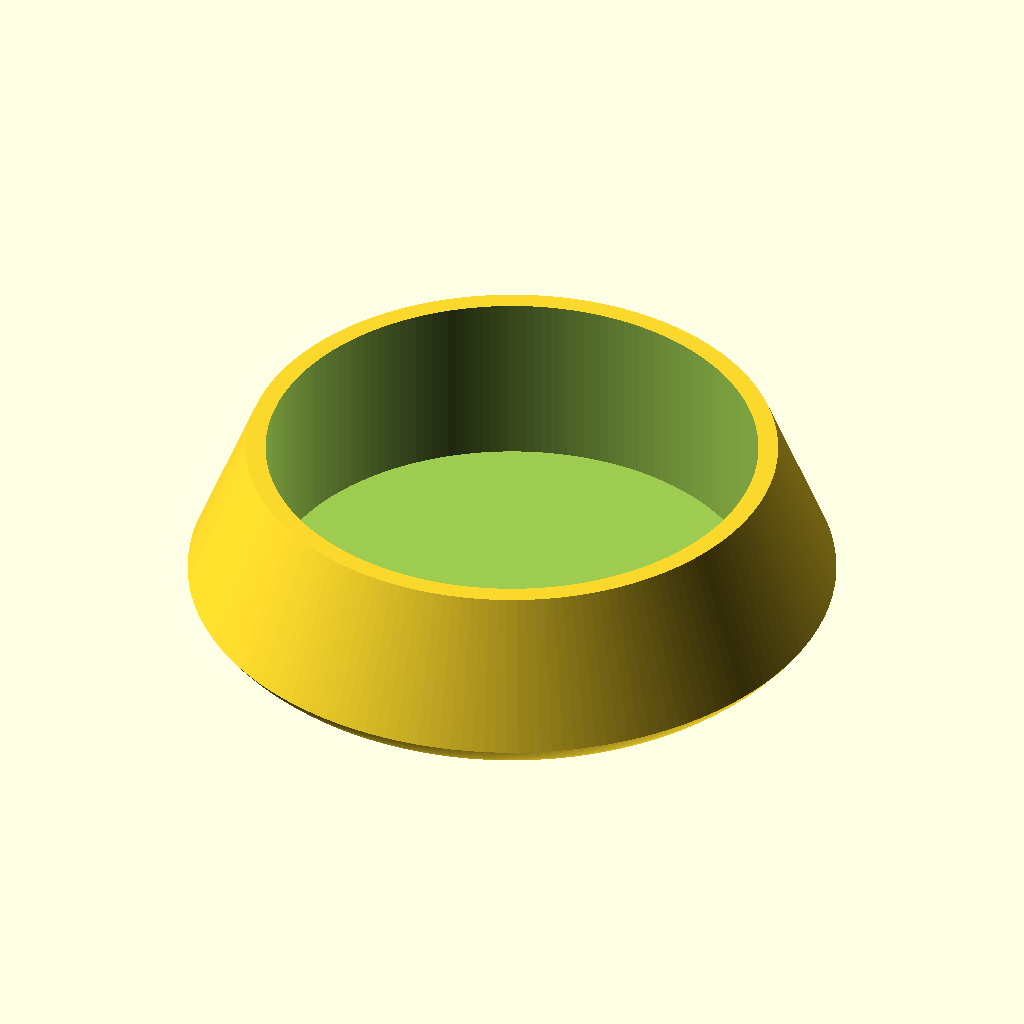
Cell 1 — every parameter at its default value.
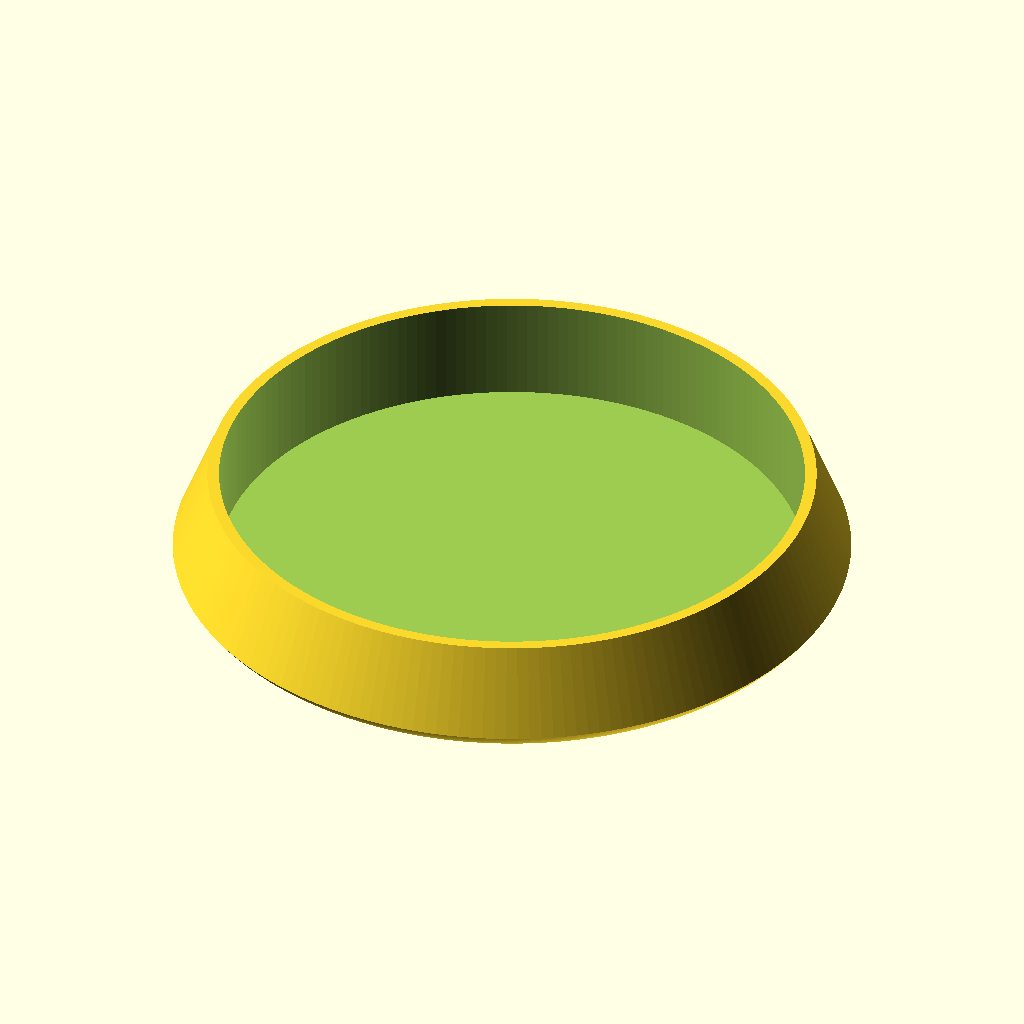
Cell 2 — inner_diameter set to 50, the other parameters unchanged.
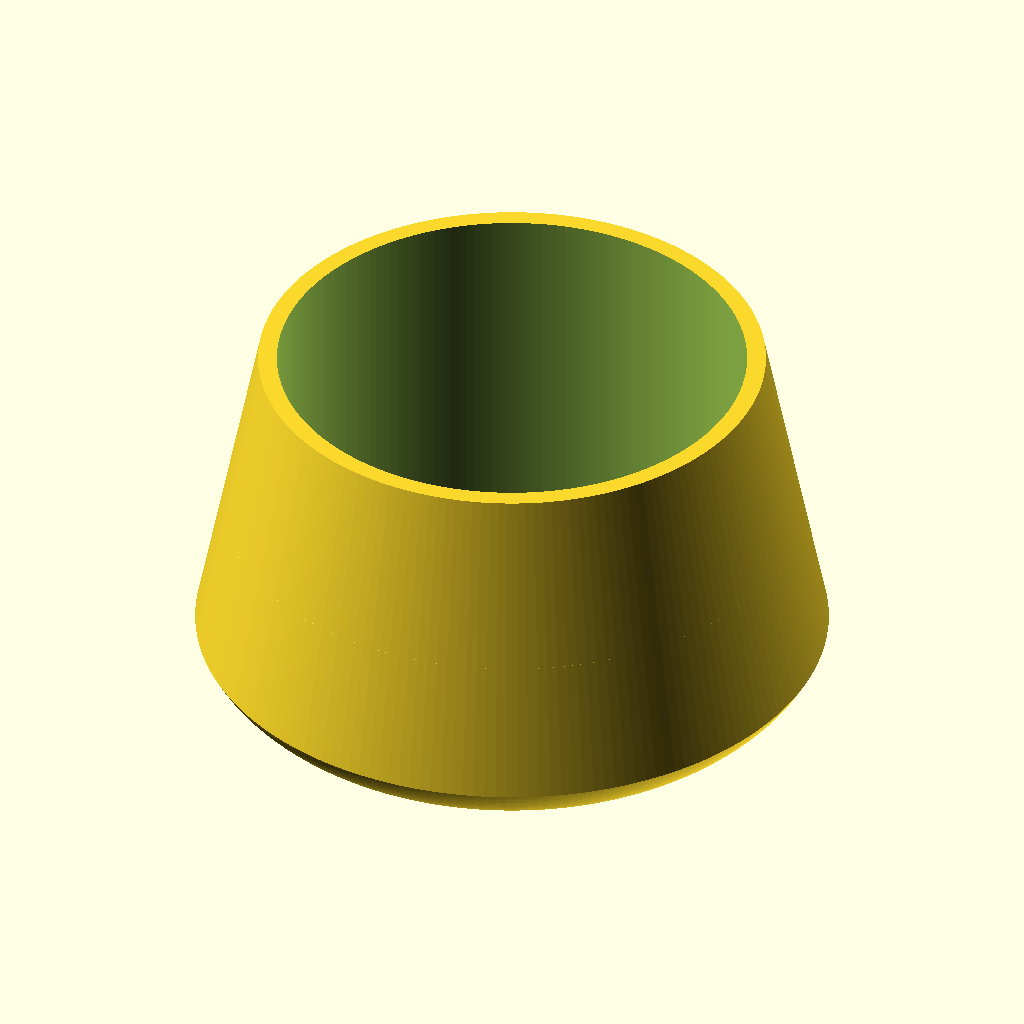
Cell 3 — total_height set to 20, the other parameters unchanged.
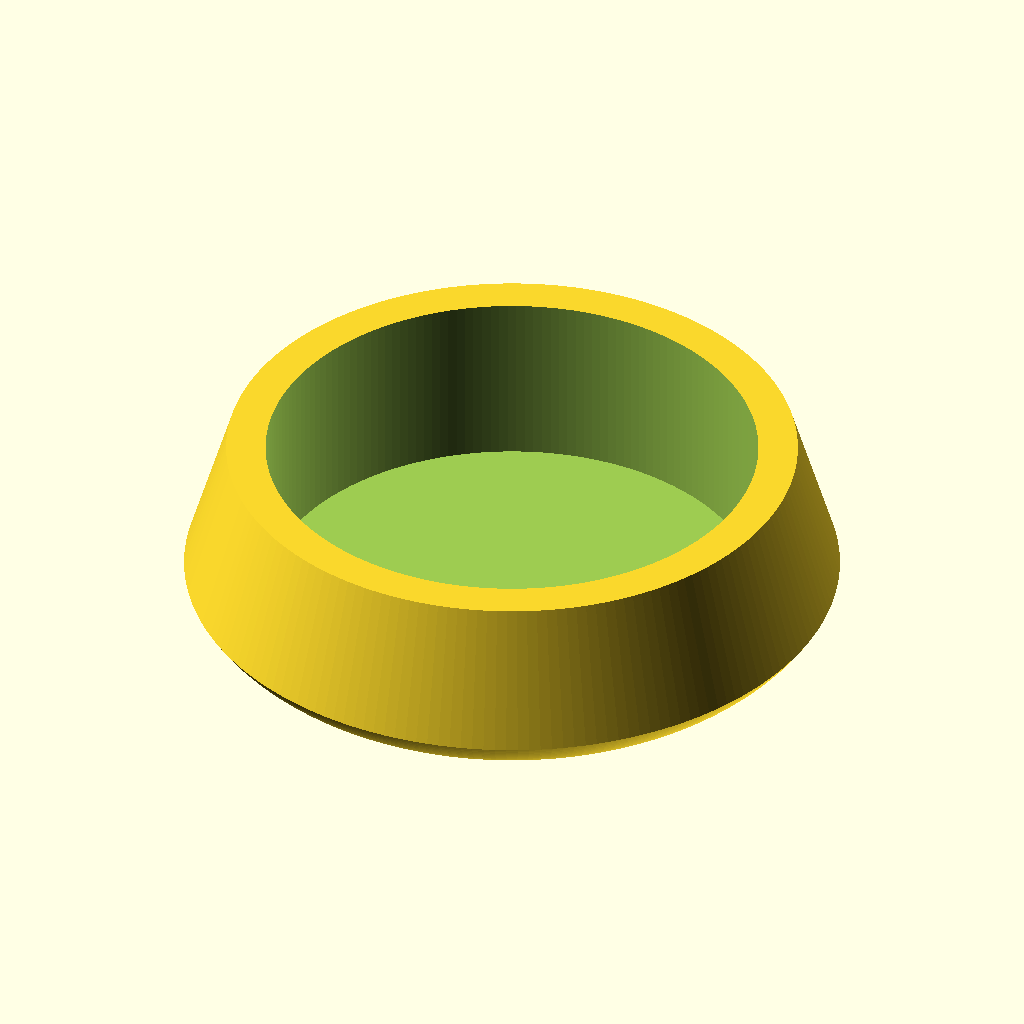
Cell 4: upper_wall_thickness = 2 (everything else at default).
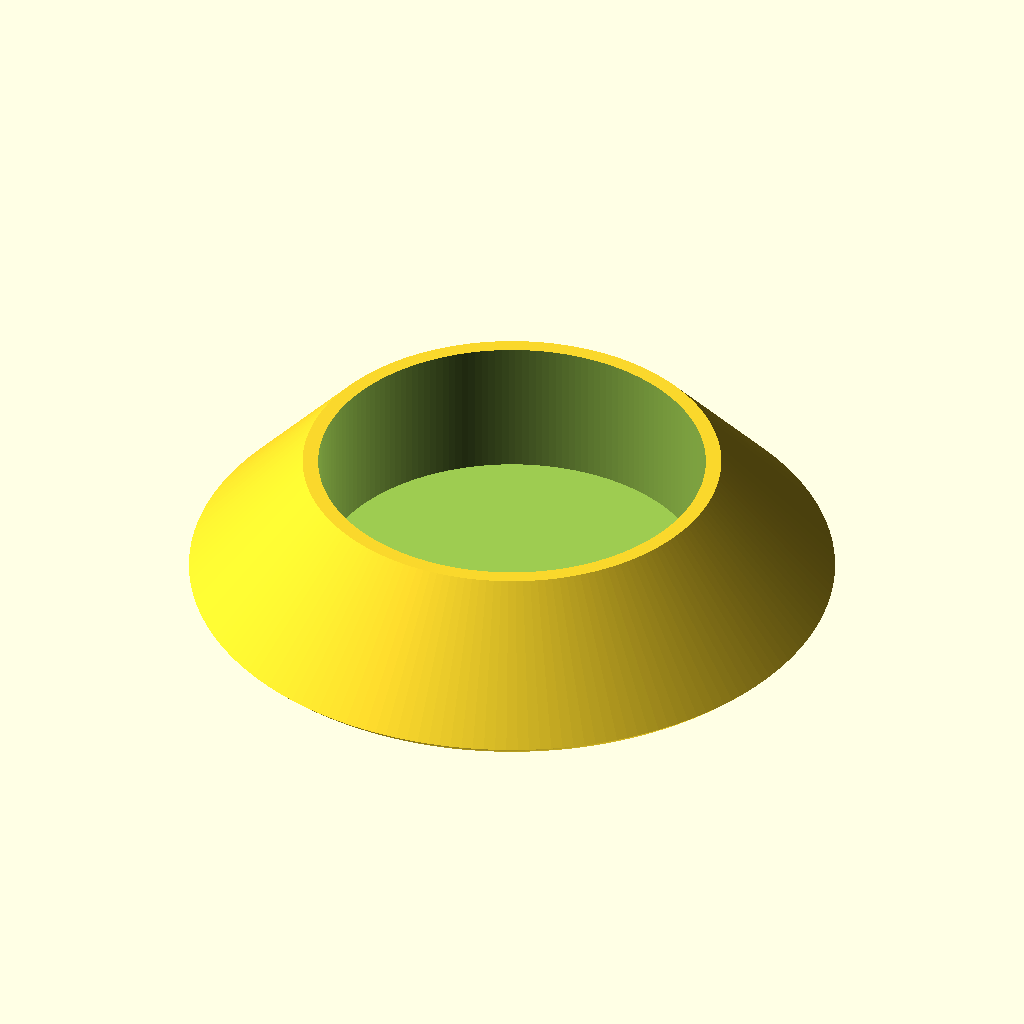
Cell 5 — lower_wall_thickness set to 10, the other parameters unchanged.
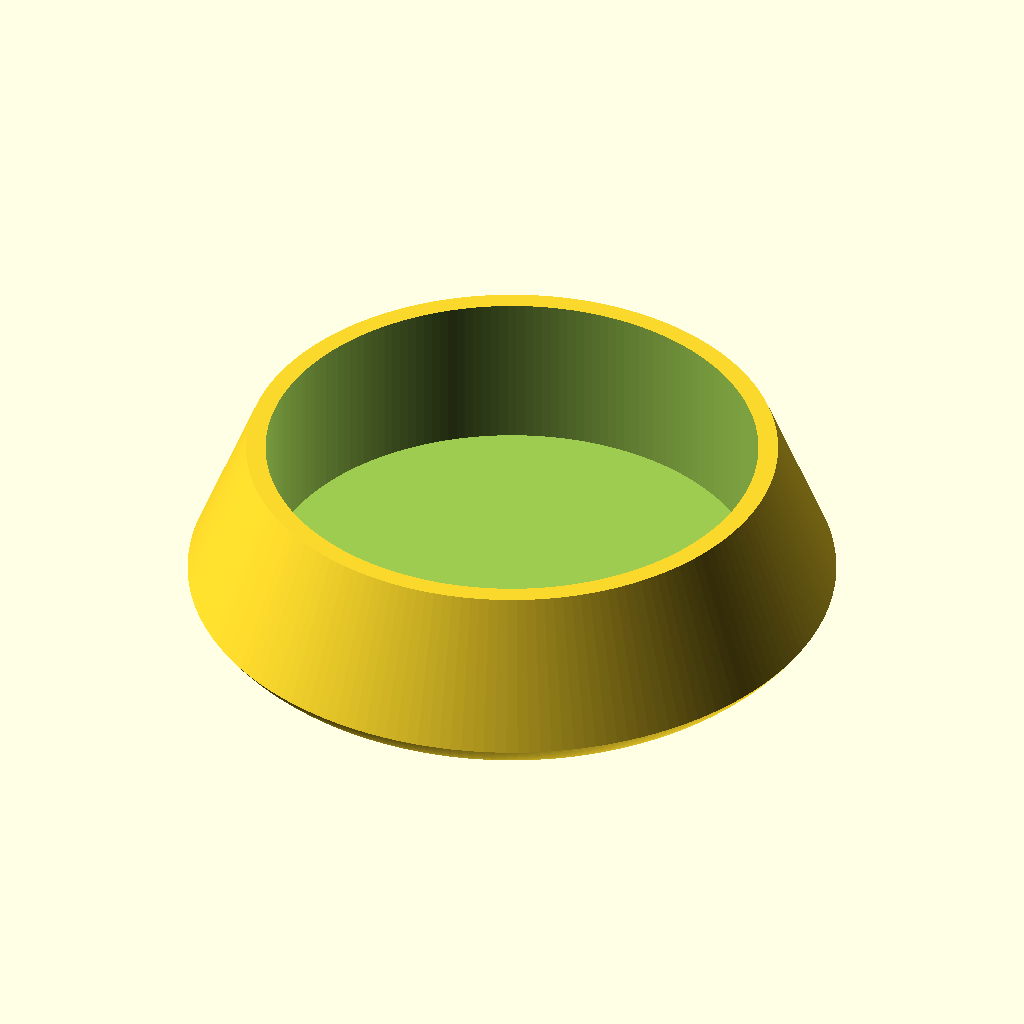
Cell 6: the same model with bottom_thickness = 2.
The same orthographic view direction (rotation 55°, 0°, 25°; colour scheme Cornfield) for every cell, with the view re-fitted per cell, so scale and position can differ between cells.
Source of the model, inputs/thingiverse/files/thing-1341945/files/TubeEndCap.scad:
// Hole diameter
inner_diameter = 25;

// Total height
total_height = 10;

// Wall thickness at top
upper_wall_thickness = 1;

// Wall thickness at bottom
lower_wall_thickness = 5;

// Bottom thickness
bottom_thickness = 1;
// Outer rounding radius
bottom_radius = 6;

/* [Hidden] */
smooth = 180;	// Number of facets of rounding cylinder
pad = 0.1;	// Padding to maintain manifold

hole_radius = inner_diameter/2;

difference() {
	union() {
		// Tube cap
		difference() {
			// Outer
            cylinder(total_height,hole_radius+lower_wall_thickness,hole_radius+upper_wall_thickness, center=false,$fn=smooth);
			// Inner (hole)
            translate([0,0,bottom_thickness])
				cylinder(total_height-bottom_thickness+pad,hole_radius,hole_radius,center=false,$fn=smooth);
		}
	}		
	
	// Bottom outer rounding
	difference() {
		rotate_extrude(convexity=10,  $fn = smooth)
			translate([hole_radius+lower_wall_thickness-bottom_radius+pad,-pad,0])
				square(bottom_radius+pad,bottom_radius+pad);
		rotate_extrude(convexity=10,  $fn = smooth)
			translate([hole_radius+lower_wall_thickness-bottom_radius,bottom_radius,0])
				circle(r=bottom_radius,$fn=smooth);
	}
}
Parameter table extracted from the source (name, type, default, range or options):
inner_diameter: number, default 25
total_height: number, default 10
upper_wall_thickness: number, default 1
lower_wall_thickness: number, default 5
bottom_thickness: number, default 1
bottom_radius: number, default 6
